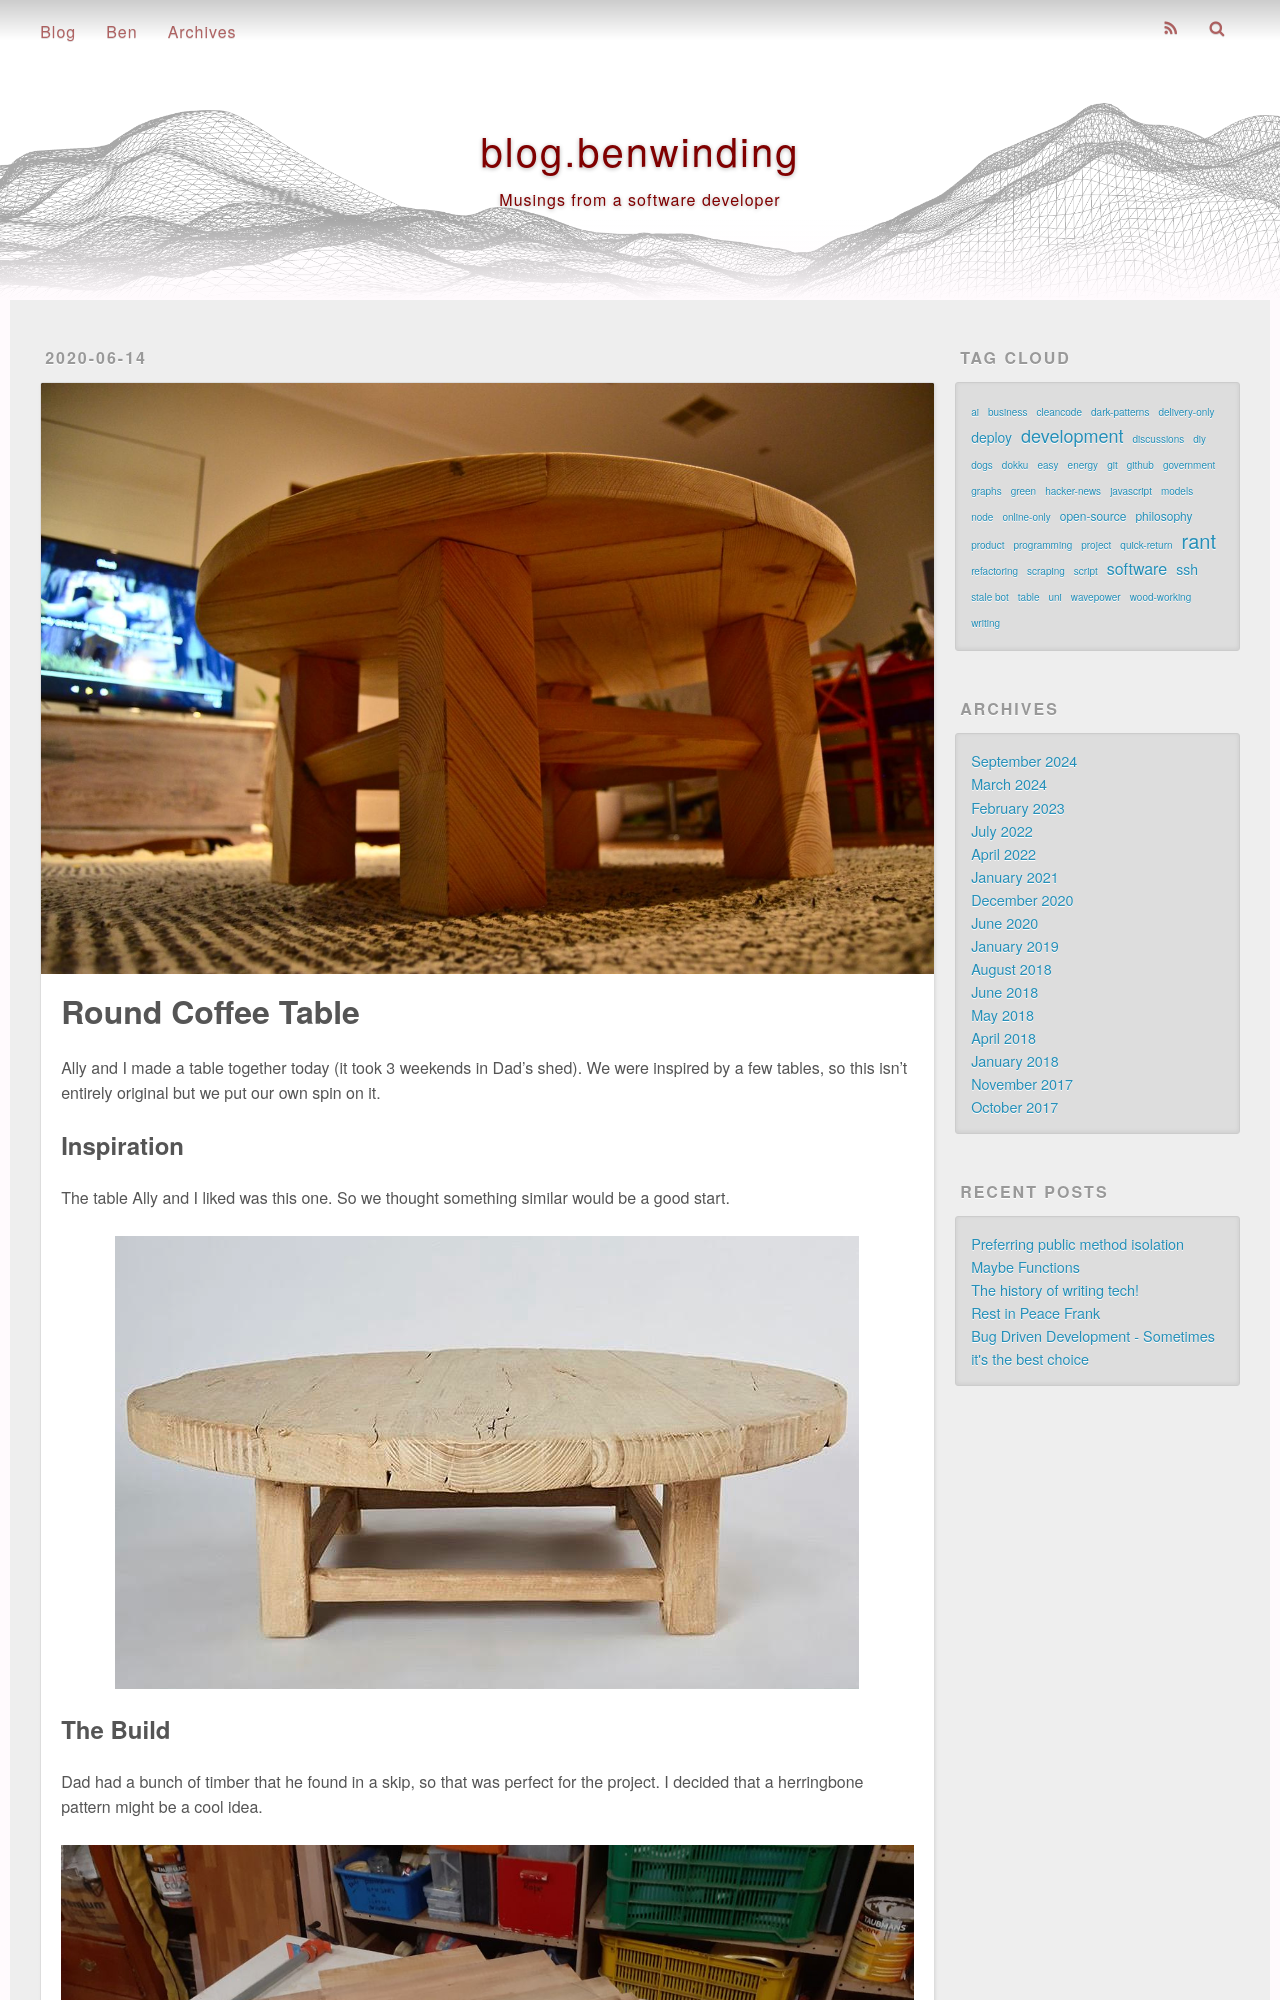

repository: benwinding/benw-blog · page: round-table/index.html · generator: jekyll

---
title: Round Coffee Table
description: A small wood working project of a round table.
date: 2020-06-14 20:38:00
photos: 
- /images/imgur/1tHnfnQ.jpg
tags:
- project
- table
- wood-working
---

<!-- Album: https://imgur.com/a/AbUvtBE -->
